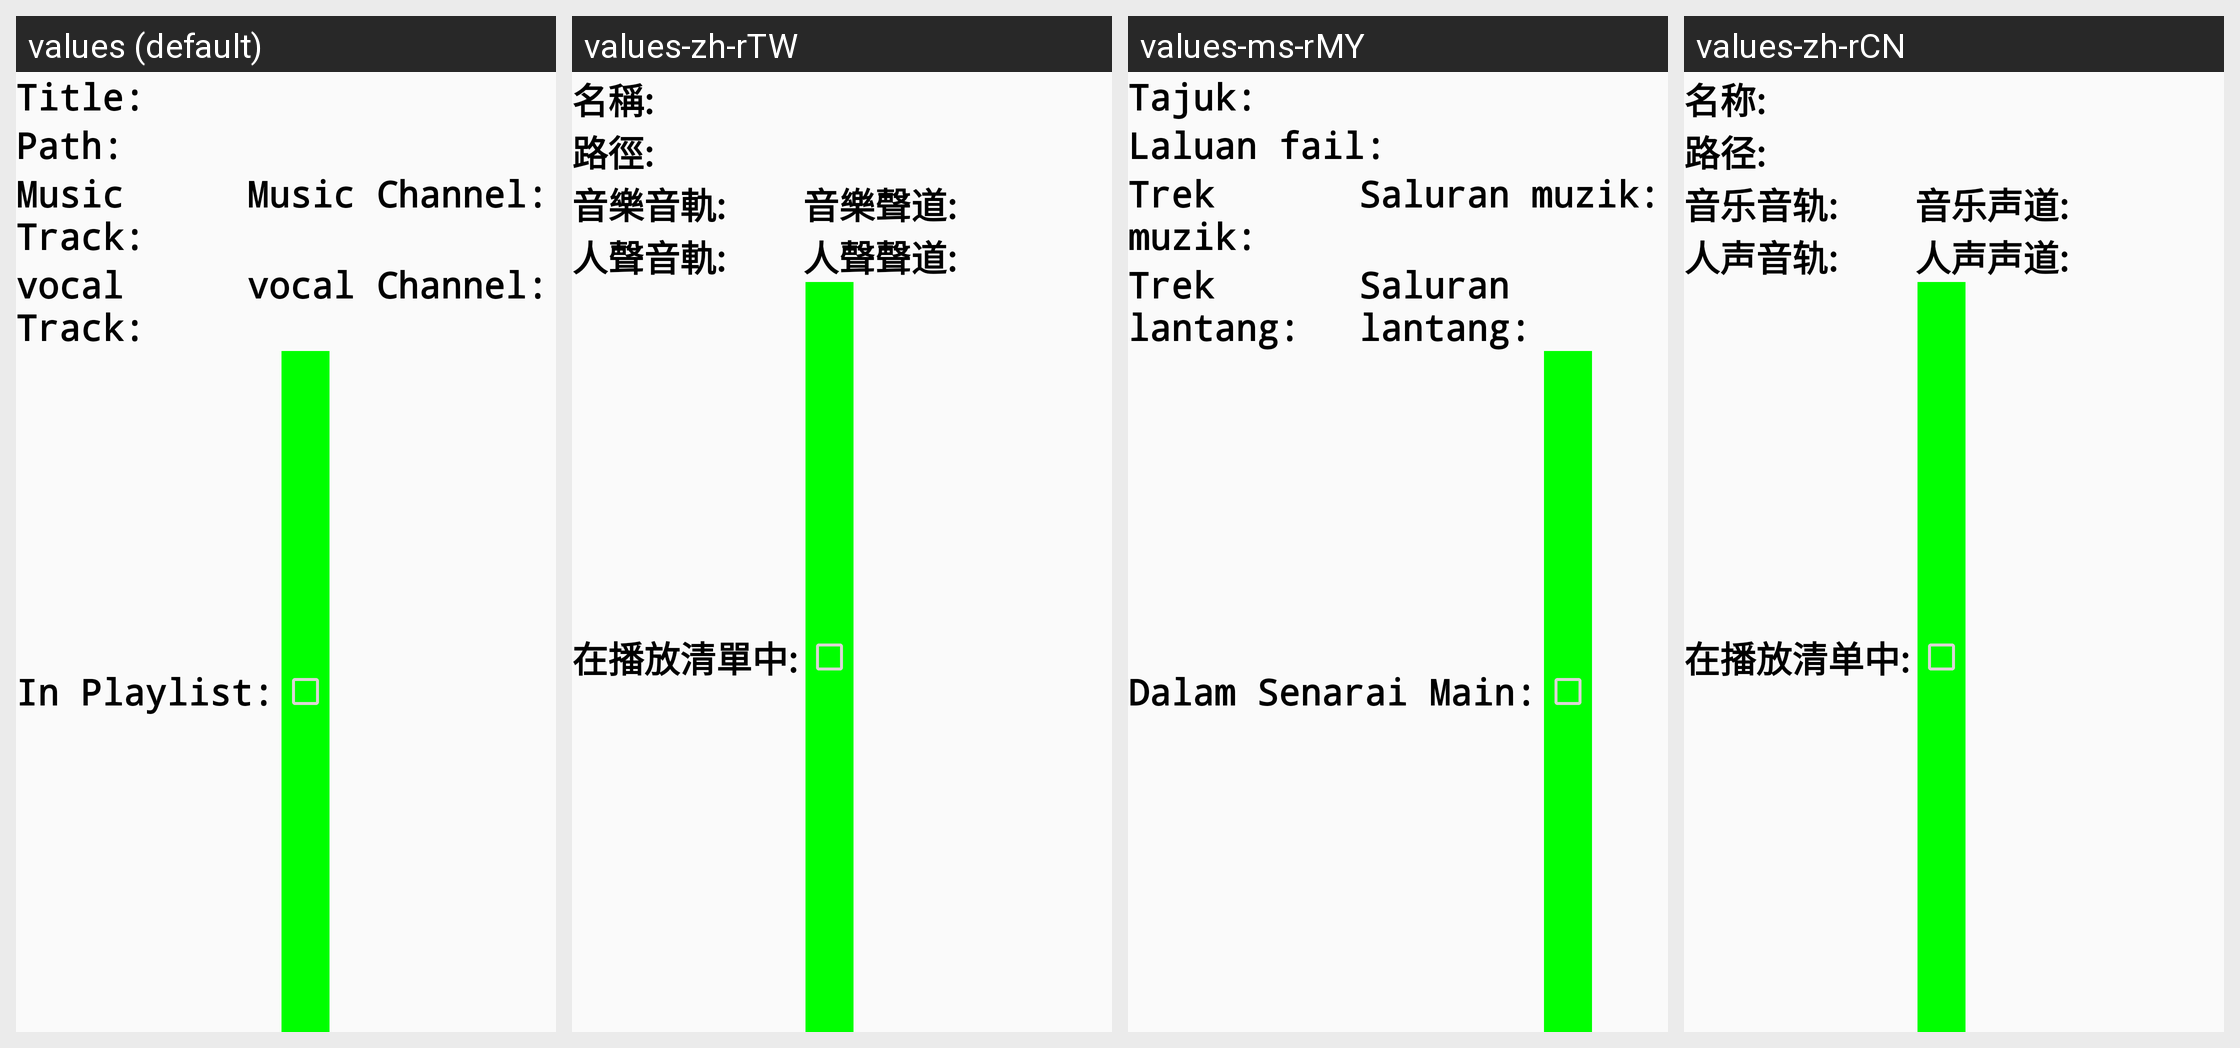

The Android screen above is rendered under several locales of the same app. Produce the string resources it draws, with the default and per-locale values.
Android screen res/layout/activity_favorite_list_item.xml rendered under 4 locales, left to right: values (default), values-zh-rTW, values-ms-rMY, values-zh-rCN. Device: Nexus 5 (rendered at 1080×1920; each locale shown at half size, 540×960, under a caption strip naming it); theme AppTheme.
Other locales in the repository, not shown: values-zh-rHK, values-zh-rMO, values-zh-rSG.
Strings drawn on this screen, with the default value and each locale's value (text and hints the layout hard-codes, and strings that could not be matched under every locale, appear in the picture but are not listed):

titleWithColonString
  values: Title:
  values-zh-rTW: 名稱:
  values-ms-rMY: Tajuk:
  values-zh-rCN: 名称:

filePathWithColonString
  values: Path:
  values-zh-rTW: 路徑:
  values-ms-rMY: Laluan fail:
  values-zh-rCN: 路径:

musicTrackWithColonString
  values: Music Track:
  values-zh-rTW: 音樂音軌:
  values-ms-rMY: Trek muzik:
  values-zh-rCN: 音乐音轨:

musicChannelWithColonString
  values: Music Channel:
  values-zh-rTW: 音樂聲道:
  values-ms-rMY: Saluran muzik:
  values-zh-rCN: 音乐声道:

vocalTrackWithColonString
  values: vocal Track:
  values-zh-rTW: 人聲音軌:
  values-ms-rMY: Trek lantang:
  values-zh-rCN: 人声音轨:

vocalChannelWithColonString
  values: vocal Channel:
  values-zh-rTW: 人聲聲道:
  values-ms-rMY: Saluran lantang:
  values-zh-rCN: 人声声道:

includedPlayListColonString
  values: In Playlist:
  values-zh-rTW: 在播放清單中:
  values-ms-rMY: Dalam Senarai Main:
  values-zh-rCN: 在播放清单中:
